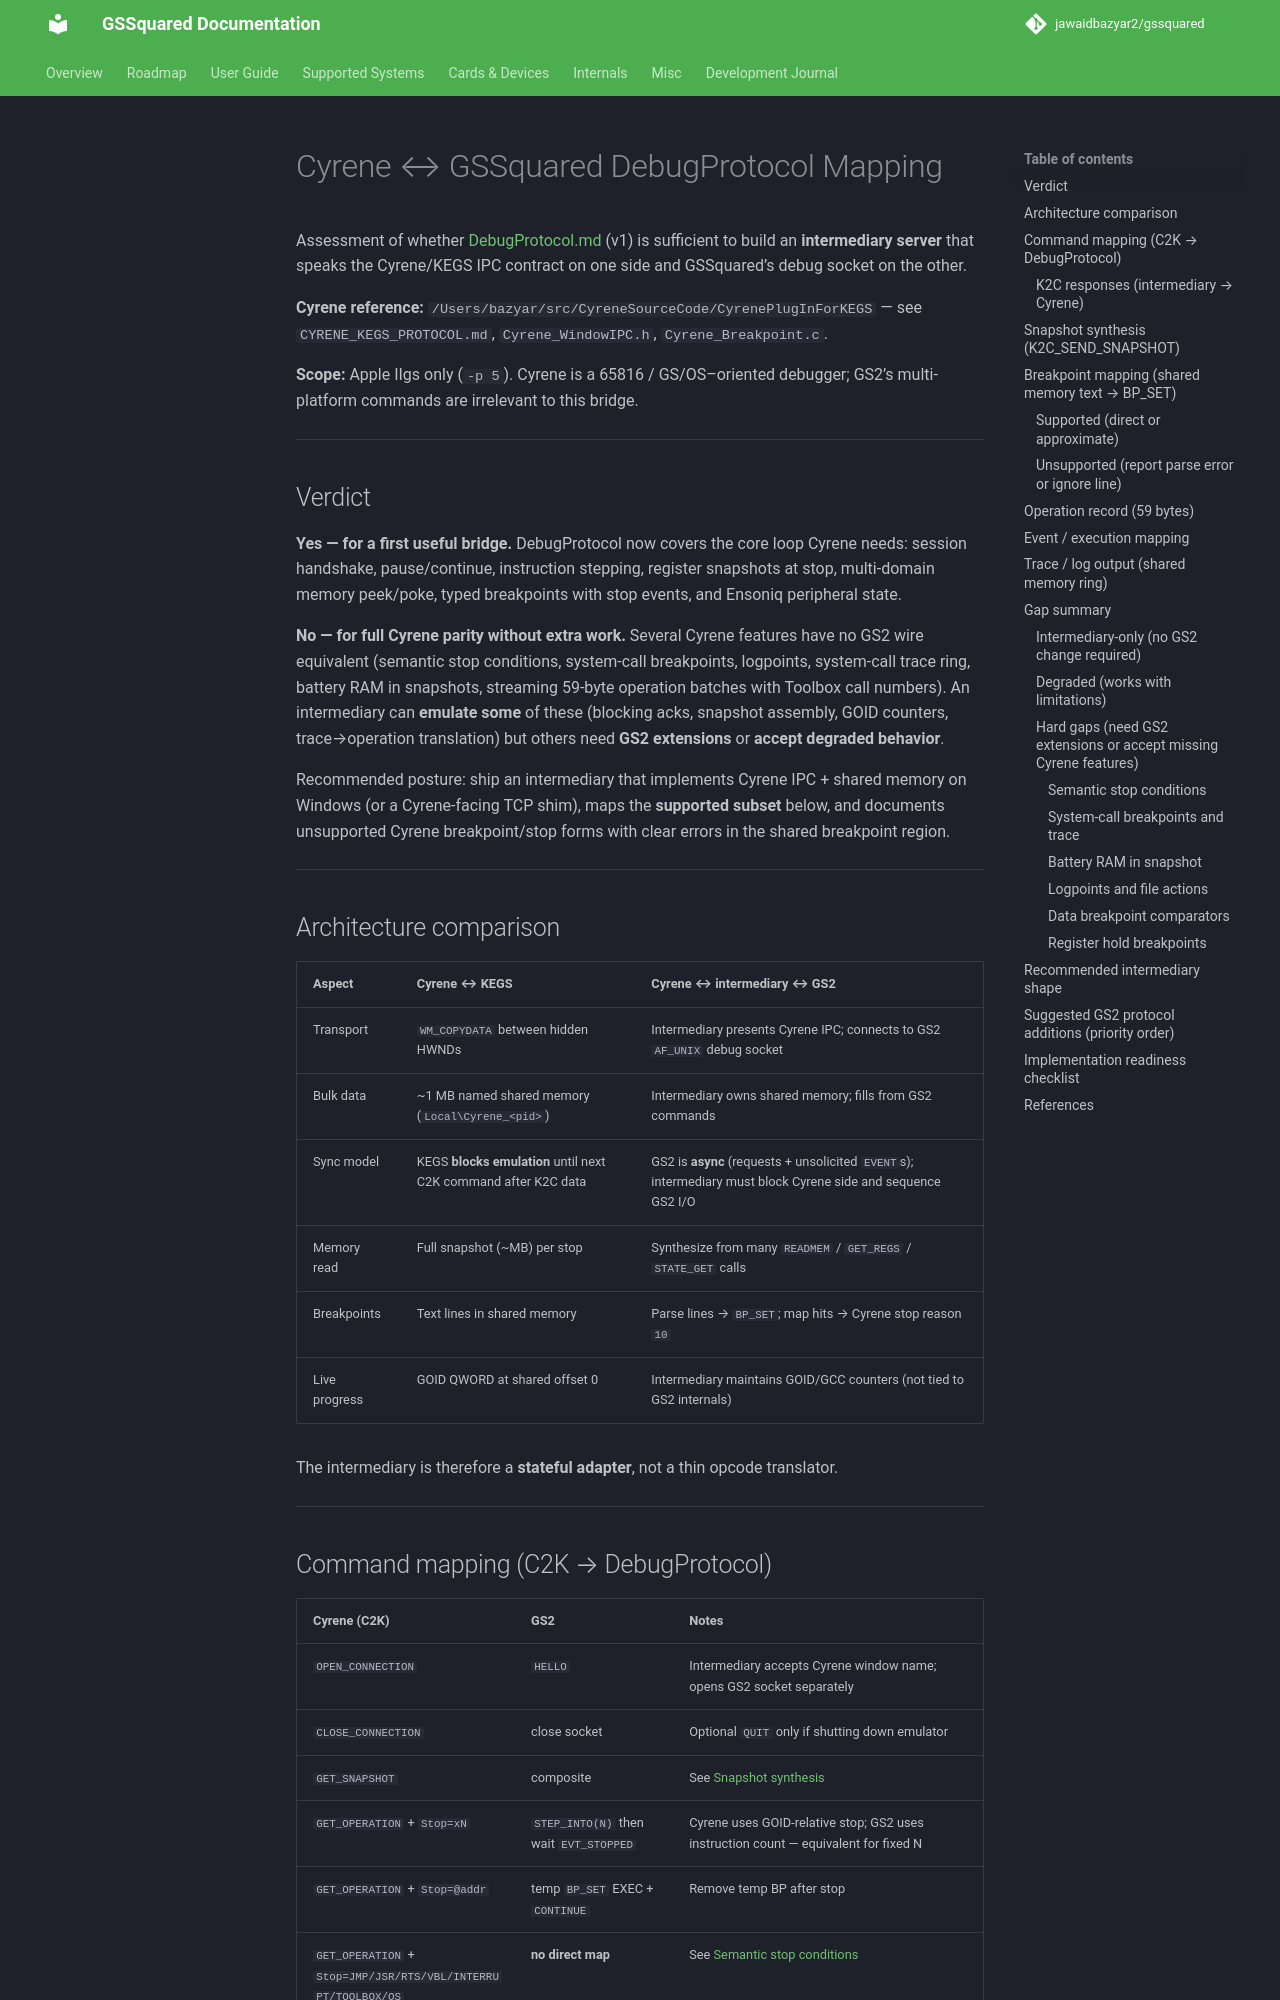

repository: jawaidbazyar2/gssquared · page: CyreneMapping/index.html · generator: mkdocs

# Cyrene ↔ GSSquared DebugProtocol Mapping

Assessment of whether [DebugProtocol.md](DebugProtocol.md) (v1) is sufficient to build an **intermediary server** that speaks the Cyrene/KEGS IPC contract on one side and GSSquared’s debug socket on the other.

**Cyrene reference:** `/Users/bazyar/src/CyreneSourceCode/CyrenePlugInForKEGS` — see `CYRENE_KEGS_PROTOCOL.md`, `Cyrene_WindowIPC.h`, `Cyrene_Breakpoint.c`.

**Scope:** Apple IIgs only (`-p 5`). Cyrene is a 65816 / GS/OS–oriented debugger; GS2’s multi-platform commands are irrelevant to this bridge.

---

## Verdict

**Yes — for a first useful bridge.** DebugProtocol now covers the core loop Cyrene needs: session handshake, pause/continue, instruction stepping, register snapshots at stop, multi-domain memory peek/poke, typed breakpoints with stop events, and Ensoniq peripheral state.

**No — for full Cyrene parity without extra work.** Several Cyrene features have no GS2 wire equivalent (semantic stop conditions, system-call breakpoints, logpoints, system-call trace ring, battery RAM in snapshots, streaming 59-byte operation batches with Toolbox call numbers). An intermediary can **emulate some** of these (blocking acks, snapshot assembly, GOID counters, trace→operation translation) but others need **GS2 extensions** or **accept degraded behavior**.

Recommended posture: ship an intermediary that implements Cyrene IPC + shared memory on Windows (or a Cyrene-facing TCP shim), maps the **supported subset** below, and documents unsupported Cyrene breakpoint/stop forms with clear errors in the shared breakpoint region.

---

## Architecture comparison

| Aspect | Cyrene ↔ KEGS | Cyrene ↔ intermediary ↔ GS2 |
|--------|---------------|----------------------------|
| Transport | `WM_COPYDATA` between hidden HWNDs | Intermediary presents Cyrene IPC; connects to GS2 `AF_UNIX` debug socket |
| Bulk data | ~1 MB named shared memory (`Local\Cyrene_<pid>`) | Intermediary owns shared memory; fills from GS2 commands |
| Sync model | KEGS **blocks emulation** until next C2K command after K2C data | GS2 is **async** (requests + unsolicited `EVENT`s); intermediary must block Cyrene side and sequence GS2 I/O |
| Memory read | Full snapshot (~MB) per stop | Synthesize from many `READMEM` / `GET_REGS` / `STATE_GET` calls |
| Breakpoints | Text lines in shared memory | Parse lines → `BP_SET`; map hits → Cyrene stop reason `10` |
| Live progress | GOID QWORD at shared offset 0 | Intermediary maintains GOID/GCC counters (not tied to GS2 internals) |

The intermediary is therefore a **stateful adapter**, not a thin opcode translator.

---
